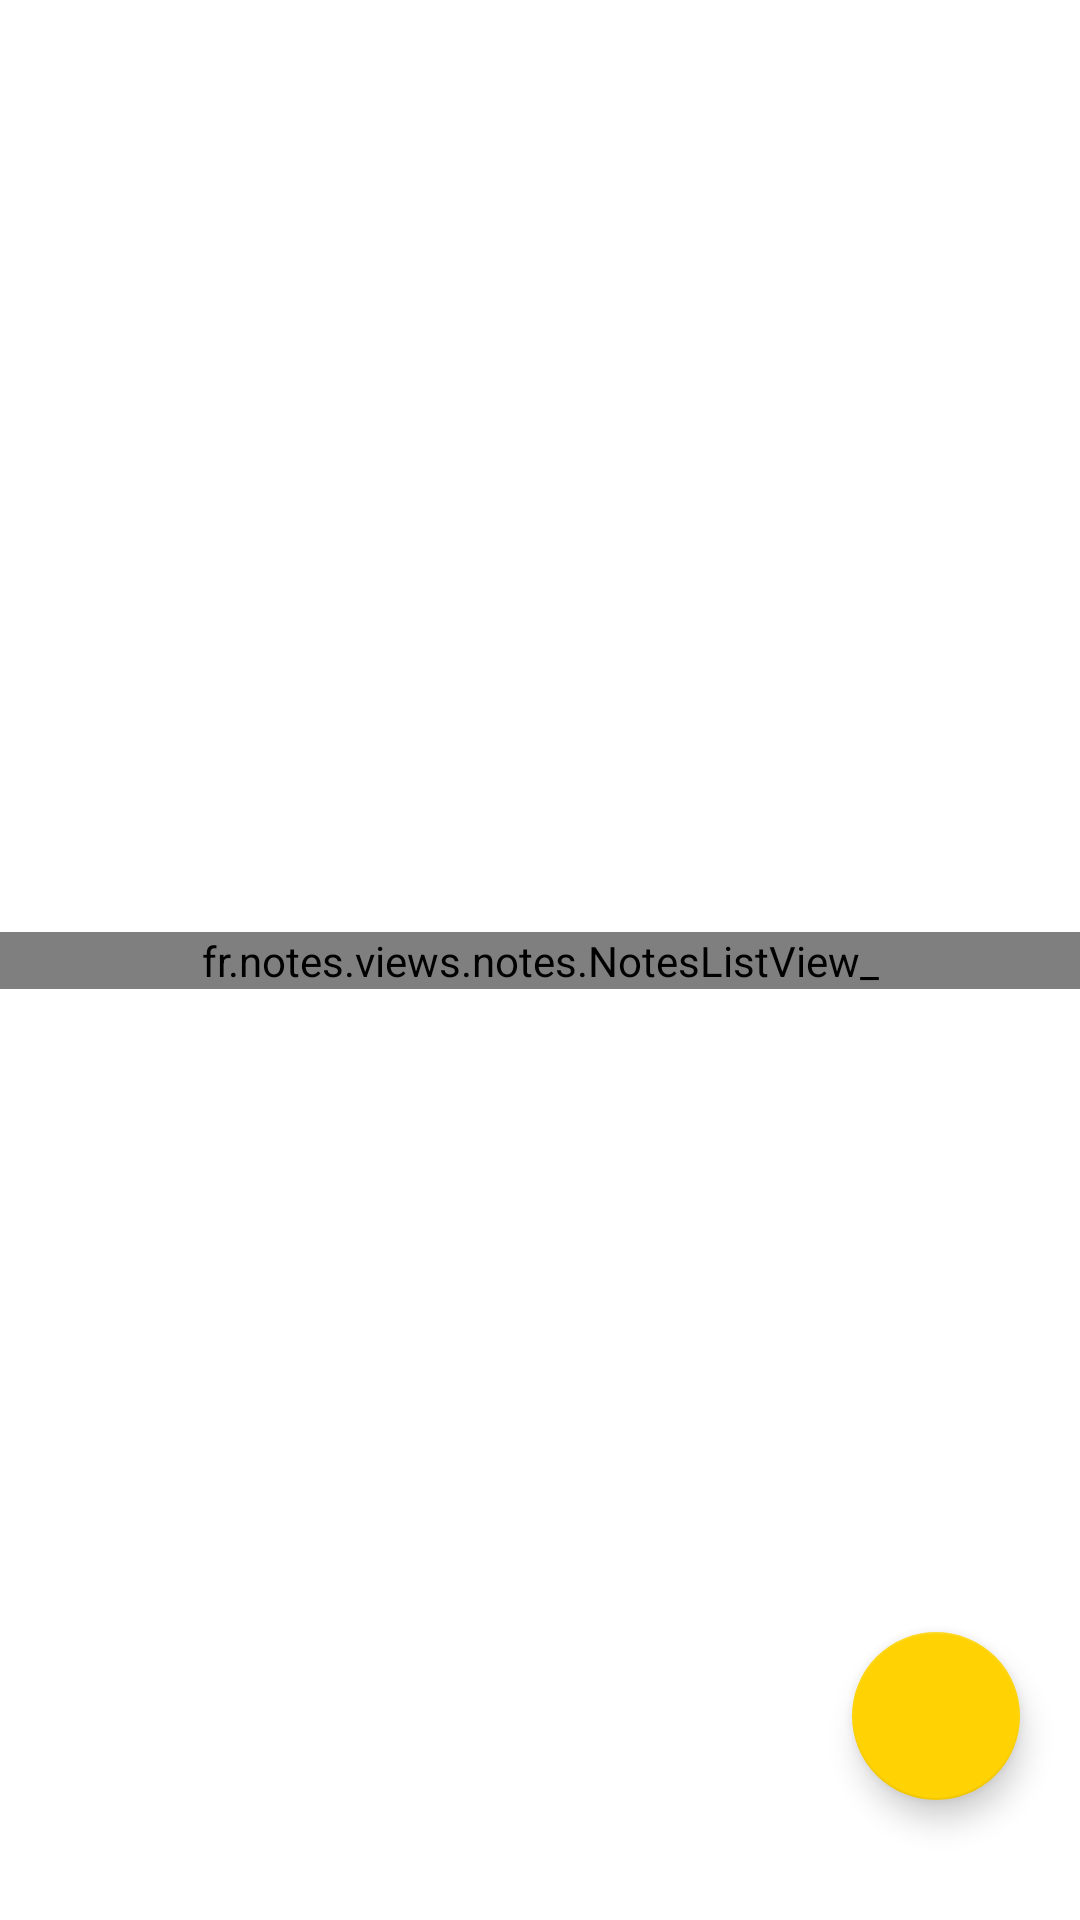

Android layout source for this screen:
<!-- AndroidManifest.xml: application theme Theme.Owl.Blue -->
<!-- res/layout/frg_main.xml -->
<?xml version="1.0" encoding="utf-8"?>
<androidx.constraintlayout.widget.ConstraintLayout xmlns:android="http://schemas.android.com/apk/res/android"
    android:layout_width="match_parent"
    android:layout_height="match_parent"
    xmlns:app="http://schemas.android.com/apk/res-auto"
    android:background="?attr/colorSurface"
    >

    <fr.notes.views.notes.NotesListView_
        android:id="@+id/viewNotes"
        android:layout_width="match_parent"
        android:layout_height="wrap_content"
        app:layout_constraintTop_toTopOf="parent"
        app:layout_constraintStart_toStartOf="parent"
        app:layout_constraintEnd_toEndOf="parent"
        app:layout_constraintBottom_toBottomOf="parent"
        />

    <com.google.android.material.floatingactionbutton.FloatingActionButton
        android:id="@+id/btnNewNote"
        android:layout_width="wrap_content"
        android:layout_height="wrap_content"
        android:src="@drawable/ic_round_add"
        android:layout_marginBottom="40dp"
        android:forceDarkAllowed="false"
        android:layout_marginEnd="20dp"
        android:layout_marginRight="20dp"
        android:layout_gravity="bottom|end"
        app:layout_constraintBottom_toBottomOf="parent"
        app:layout_constraintEnd_toEndOf="parent"
        />

</androidx.constraintlayout.widget.ConstraintLayout>
<!-- resources referenced by this layout -->
<resources>
  <style name="Theme.Owl.Blue" parent="Theme.Owl">
          <item name="colorPrimary">@color/primaryColor</item>
          <item name="colorPrimarySurface">@color/surfaceColor</item>
          <item name="colorSecondary">@color/secondaryColor</item>
          <item name="colorSurface">@color/surfaceColor</item>
  
          <item name="colorOnPrimary">@color/onPrimaryColor</item>
          <item name="colorOnPrimarySurface">@color/onPrimarySurfaceColor</item>
          <item name="colorOnSecondary">@color/onSecondaryColor</item>
          <item name="colorOnSurface">@color/onSurfaceColor</item>
  
          <item name="colorPrimaryVariant">@color/primaryColorVariant</item>
          <item name="colorError">@color/errorColor</item>
  
          <item name="android:windowBackground">@color/surfaceColor</item>
  
          <item name="colorControlNormal">@color/onSurfaceColor</item>
  
          <item name="android:textColor">@color/onSurfaceColor</item>
          <item name="android:textColorPrimary">@color/onSurfaceColor</item>
          <item name="android:textColorSecondary">@color/darkGrayColor</item>
  
          <item name="appBarLayoutStyle">@style/OwlAppBarLayoutStyle</item>
  
      </style>
  <style name="Theme.Owl" parent="Theme.MaterialComponents.DayNight.NoActionBar">
          <item name="android:windowAnimationStyle">@style/WindowAnimationTransition</item>
      </style>
  <color name="primaryColor">#0336ff</color>
  <color name="surfaceColor">#ffffff</color>
  <color name="secondaryColor">#ffd303</color>
  <color name="onPrimaryColor">#ffffff</color>
  <color name="onPrimarySurfaceColor">#171C26</color>
  <color name="onSecondaryColor">#000000</color>
  <color name="onSurfaceColor">#000000</color>
  <color name="primaryColorVariant">#0035c9</color>
  <color name="errorColor">#b00020</color>
  <color name="darkGrayColor">#171C26</color>
  <style name="WindowAnimationTransition">
          <item name="android:windowEnterAnimation">@android:anim/fade_in</item>
          <item name="android:windowExitAnimation">@android:anim/fade_out</item>
      </style>
</resources>
